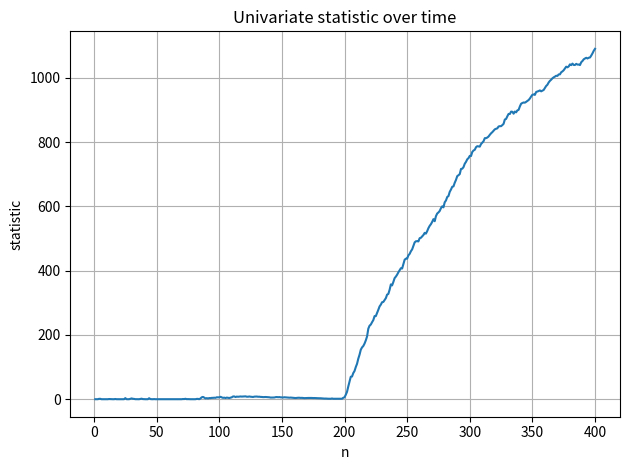
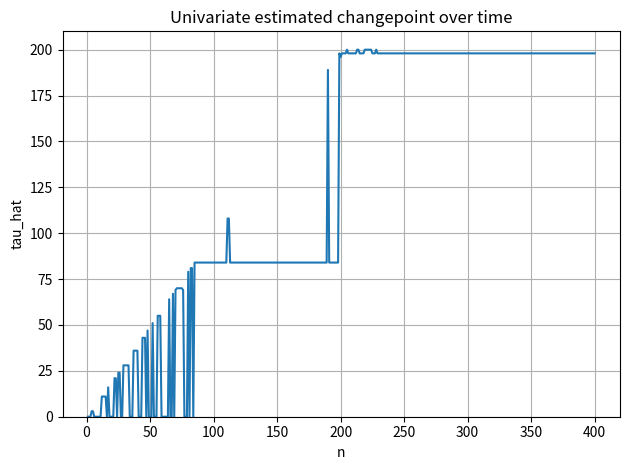
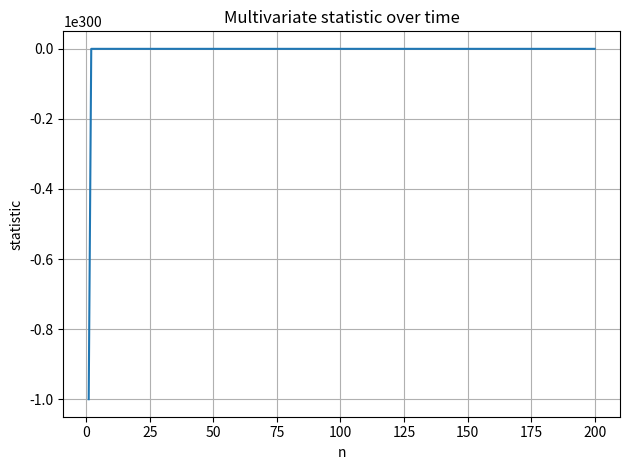
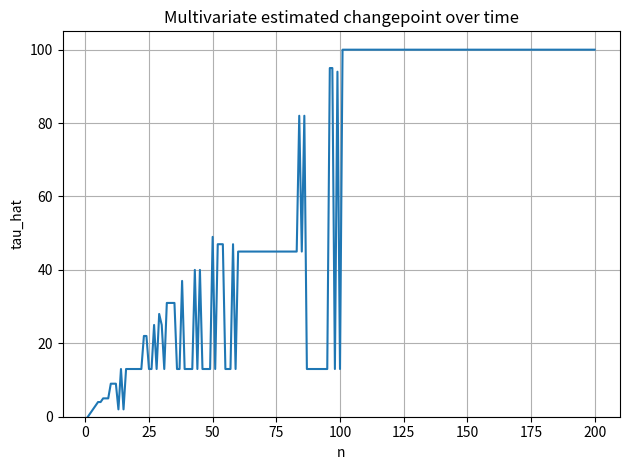

The matplotlib source for these figures, in order:
from dataclasses import dataclass
import math
import numpy as np
from scipy.spatial import ConvexHull
import matplotlib.pyplot as plt


# -------------------------
# State (CUSUM with behaviour)
# -------------------------
@dataclass
class CUSUM:
    sn: any = 0.0  # scalar or numpy array
    n: int = 0
    theta0: any = None

    # Return the initial candidate dict used by Detector at construction-time
    def initial_candidate(self):
        st_val = 0.0 if not isinstance(self.sn, np.ndarray) else np.array(self.sn)
        return {"st": st_val, "tau": int(self.n), "theta0": self.theta0}

    # Update CUSUM state with new observation y (scalar or 1D array)
    def update(self, y):
        self.n += 1
        # If y is an ndarray, ensure sn is an array of same shape
        if isinstance(y, np.ndarray):
            if not isinstance(self.sn, np.ndarray):
                # convert scalar sn to a zero-array with previous scalar added
                self.sn = np.zeros_like(y, dtype=float) + float(self.sn)
            self.sn = np.array(self.sn) + np.array(y)
        else:
            # y scalar
            if isinstance(self.sn, np.ndarray):
                # broadcast scalar y across vector sn
                self.sn = np.array(self.sn) + float(y)
            else:
                self.sn = float(self.sn) + float(y)

    # Default prune: no-op (return candidates unchanged).
    # Subclasses override this with strategy-specific pruning.
    def prune(self, candidates):
        return candidates


class UnivariateCUSUM(CUSUM):
    """
    Univariate CUSUM with monotone-MLE pruning.
    """
    def __init__(self, theta0=None, sn=0.0, n=0):
        super().__init__(sn=sn, n=n, theta0=theta0)

    def prune(self, candidates):
        K = len(candidates)
        if K <= 1:
            return candidates
        i = K
        # prune based on monotone ordering of right-segment MLEs
        while i > 1:
            c1 = candidates[i - 1]
            c0 = candidates[i - 2]
            tau1 = int(c1["tau"])
            tau0 = int(c0["tau"])
            denom1 = self.n - tau1
            denom0 = self.n - tau0

            # compute ratios safely; if denominator <= 0, treat ratio as +inf so it won't cause pruning
            try:
                num1 = (np.array(self.sn) - np.array(c1["st"])).astype(float)
            except Exception:
                num1 = float(self.sn) - float(c1["st"])
            try:
                num0 = (np.array(self.sn) - np.array(c0["st"])).astype(float)
            except Exception:
                num0 = float(self.sn) - float(c0["st"])

            ratio1 = (num1 / float(denom1)) if denom1 > 0 else float("inf")
            ratio0 = (num0 / float(denom0)) if denom0 > 0 else float("inf")

            # comparison: if newest ratio <= previous then drop newest
            # (behaviour preserved from original make_prune_univariate)
            if ratio1 <= ratio0:
                i -= 1
                if i == 1:
                    break
            else:
                break
        return candidates[:i]


class MultivariateCUSUM(CUSUM):
    """
    Multivariate CUSUM with ConvexHull-based pruning.
    If dim_indexes is provided, project to those 2D subspaces (pairs) plus tau
    and take union of hull vertices across projections.
    Robust to scalar initial st (interprets scalar initial st as zero-vector).
    """
    def __init__(self, theta0=None, sn=0.0, n=0, dim_indexes=None):
        super().__init__(sn=sn, n=n, theta0=theta0)
        # dim_indexes: list of pairs of dimension indices to project onto for 2D hulls
        self.dim_indexes = dim_indexes

    def prune(self, candidates):
        K = len(candidates)
        if K <= 1:
            return candidates

        sn_arr = np.atleast_1d(np.array(self.sn))
        target_dim = sn_arr.size

        # Build matrix of st rows, converting scalar dummy to zero-vector if needed
        st_rows = []
        for c in candidates:
            st_c = np.atleast_1d(np.array(c["st"]))
            if st_c.size == target_dim:
                st_rows.append(st_c.copy())
            elif st_c.size == 1 and target_dim > 1:
                # initial dummy: convert scalar to zero-vector
                st_rows.append(np.zeros(target_dim, dtype=float))
            else:
                raise ValueError(
                    "Candidate 'st' dimensionality (%d) incompatible with current CUSUM dimension (%d)."
                    % (st_c.size, target_dim)
                )

        st_stack = np.vstack(st_rows)  # (K, d)
        taus = np.array([int(c["tau"]) for c in candidates])[:, None]  # (K, 1)
        points = np.hstack([taus, st_stack])  # (K, 1 + d)

        if self.dim_indexes is None:
            # full-dim hull
            try:
                hull = ConvexHull(points)
                idx = np.unique(hull.vertices)
            except Exception:
                idx = np.arange(K)
        else:
            # project to each 2D subspace (tau + each pair of dims)
            on_hull = []
            for pair in self.dim_indexes:
                cols = np.append(0, np.array(pair) + 1)  # include tau at col 0
                sub = points[:, cols]
                try:
                    hull = ConvexHull(sub)
                    on_hull.extend(hull.vertices)
                except Exception:
                    # if hull fails (e.g. degenerate), include all indices
                    on_hull.extend(range(K))
            idx = np.unique(on_hull)

        pruned = [candidates[i] for i in idx]
        pruned.sort(key=lambda d: d["tau"])
        return pruned


# -------------------------
# Univariate family-specific costs (return costs)
# -------------------------
def compute_costs_uni_gaussian(candidates, cs: CUSUM):
    K = len(candidates)
    costs = np.full(K, -1e300, dtype=float)
    S_n = float(cs.sn)
    n = cs.n
    for i, c in enumerate(candidates):
        tau = int(c["tau"])
        S_i = float(c["st"])
        right_len = n - tau
        if right_len <= 0 or tau <= 0 or n <= 0:
            costs[i] = ((S_n - S_i) ** 2) / float(right_len) - (S_n * S_n) / float(n)
            continue
        costs[i] = (S_i * S_i) / float(tau) + ((S_n - S_i) ** 2) / float(right_len) - (S_n * S_n) / float(n)
    return costs


def compute_costs_uni_bernoulli(candidates, cs: CUSUM):
    K = len(candidates)
    costs = np.full(K, -1e300, dtype=float)
    S_n = float(cs.sn)
    n = cs.n
    eps = 1e-9
    for i, c in enumerate(candidates):
        tau = int(c["tau"])
        S_i = float(c["st"])
        theta0 = c.get("theta0", None)
        right_len = n - tau
        if right_len <= 0:
            costs[i] = -1e300
            continue
        s = S_n - S_i
        p_hat = s / float(right_len)
        p_hat = max(eps, min(1 - eps, p_hat))
        if theta0 is None:
            costs[i] = s * math.log(p_hat) + (right_len - s) * math.log(1 - p_hat)
        else:
            costs[i] = s * math.log(p_hat / theta0) + (right_len - s) * math.log((1 - p_hat) / (1 - theta0))
    return costs


def compute_costs_uni_poisson(candidates, cs: CUSUM):
    K = len(candidates)
    costs = np.full(K, -1e300, dtype=float)
    S_n = float(cs.sn)
    n = cs.n
    eps = 1e-9
    for i, c in enumerate(candidates):
        tau = int(c["tau"])
        S_i = float(c["st"])
        theta0 = c.get("theta0", None)
        right_len = n - tau
        if right_len <= 0:
            costs[i] = -1e300
            continue
        s = S_n - S_i
        lam_hat = max(eps, s / float(right_len))
        if theta0 is None:
            costs[i] = - right_len * lam_hat + s * math.log(lam_hat)
        else:
            costs[i] = - right_len * (lam_hat - theta0) + s * math.log(lam_hat / theta0)
    return costs


def compute_costs_uni_gamma(candidates, cs: CUSUM, shape=1.0):
    K = len(candidates)
    costs = np.full(K, -1e300, dtype=float)
    S_n = float(cs.sn)
    n = cs.n
    eps = 1e-9
    for i, c in enumerate(candidates):
        tau = int(c["tau"])
        S_i = float(c["st"])
        theta0 = c.get("theta0", None)
        right_len = n - tau
        if right_len <= 0:
            costs[i] = -1e300
            continue
        s = S_n - S_i
        arg = s / (shape * float(right_len))
        arg = max(eps, arg)
        if theta0 is None:
            costs[i] = - right_len * shape * math.log(arg) - s * (1.0 / arg)
        else:
            costs[i] = right_len * shape * math.log(theta0 / arg) - s * (1.0 / arg - 1.0 / theta0)
    return costs


# -------------------------
# Multivariate-specific costs (return costs)
# -------------------------
def compute_costs_multi_gaussian(candidates, cs: CUSUM):
    K = len(candidates)
    costs = np.full(K, -1e300, dtype=float)
    S_n = np.array(cs.sn)
    n = cs.n
    for i, c in enumerate(candidates):
        tau = int(c["tau"])
        S_i = np.atleast_1d(np.array(c["st"]))
        right_len = n - tau
        if tau <= 0 or right_len <= 0 or n <= 0:
            costs[i] = -1e300
            continue
        term1 = np.sum((S_i * S_i) / float(tau))
        term2 = np.sum(((S_n - S_i) * (S_n - S_i)) / float(right_len))
        term3 = np.sum((S_n * S_n) / float(n))
        costs[i] = term1 + term2 - term3
    return costs


def compute_costs_multi_poisson(candidates, cs: CUSUM):
    K = len(candidates)
    costs = np.full(K, -1e300, dtype=float)
    S_n = np.array(cs.sn)
    n = cs.n
    eps = 1e-9
    for i, c in enumerate(candidates):
        tau = int(c["tau"])
        S_i = np.atleast_1d(np.array(c["st"]))
        right_len = n - tau
        if right_len <= 0:
            costs[i] = -1e300
            continue
        r = S_n - S_i
        lam_hat = np.maximum(eps, r / float(right_len))
        term = np.sum(- float(right_len) * lam_hat + r * np.log(lam_hat))
        costs[i] = term
    return costs


# -------------------------
# Detector (expects a CUSUM instance)
# -------------------------
class Detector:
    """
    Single-side detector. Expects a CUSUM instance (UnivariateCUSUM or MultivariateCUSUM)
    and a compute_costs_fn(candidates, cs) function.
    """

    def __init__(self, cs: CUSUM, compute_costs_fn):
        if not isinstance(cs, CUSUM):
            raise TypeError("cs must be an instance of CUSUM (or subclass).")
        initial = cs.initial_candidate()
        if not isinstance(initial, dict):
            raise RuntimeError("cs.initial_candidate() must return a candidate dict.")

        # store CUSUM instance and functions
        self.cs = cs
        self.compute_costs_fn = compute_costs_fn

        # candidate list and best-stat
        self.qr = [dict(initial)]
        self.qr_opt = None

    def update(self, y):
        """
        Process new observation y (scalar or 1-D array).
        Steps:
         - update cs (self.cs.update)
         - prune candidates (self.cs.prune)
         - compute costs, store opt
         - append new candidate corresponding to current (sn,n)
        """
        # update cs
        self.cs.update(y)

        # prune using CUSUM's prune method
        self.qr = self.cs.prune(self.qr)

        # compute costs (compute_costs_fn returns costs array)
        vals = self.compute_costs_fn(self.qr, self.cs)
        self.qr_opt = float(np.max(vals)) if len(vals) > 0 else -1e300

        # append new candidate representing current time (clone last template)
        last_template = self.qr[-1] if len(self.qr) > 0 else self.cs.initial_candidate()
        new_cand = dict(last_template)
        new_cand["st"] = np.array(self.cs.sn) if isinstance(self.cs.sn, np.ndarray) else float(self.cs.sn)
        new_cand["tau"] = int(self.cs.n)
        self.qr.append(new_cand)

    def statistic(self):
        return self.qr_opt if self.qr_opt is not None else 0.0

    def changepoint(self):
        """
        Return most-likely changepoint (tau) and stat based on current costs.
        Exclude the very last candidate (it's the dummy for the current time).
        """
        if len(self.qr) <= 1:
            return {"stopping_time": self.cs.n, "changepoint": None, "stat": None}
        vals = self.compute_costs_fn(self.qr[:-1], self.cs)
        i = int(np.argmax(vals))
        return {"stopping_time": self.cs.n, "changepoint": self.qr[i]["tau"], "stat": float(vals[i])}


# -------------------------
# Example usage (traces + plots)
# -------------------------
if __name__ == "__main__":
    np.random.seed(0)

    data = np.concatenate((np.random.normal(0, 1, 200), np.random.normal(3.5, 1, 200)))

    # --- Univariate Gaussian example ---
    cs_uni = UnivariateCUSUM(theta0=None)                # univariate CUSUM initializer
    detector_uni = Detector(cs_uni, compute_costs_uni_gaussian)

    uni_stat_trace = []
    uni_cp_trace = []
    for y in data:
        detector_uni.update(float(y))
        uni_stat_trace.append(detector_uni.statistic())
        cp = detector_uni.changepoint().get("changepoint", None)
        uni_cp_trace.append(np.nan if cp is None else cp)

    # --- Multivariate Gaussian example ---
    D = 3
    # multivariate CUSUM: start scalar sn=0.0; will convert on first vector update
    dim_pairs = [(0, 1), (0, 2), (1, 2)]
    cs_multi = MultivariateCUSUM(theta0=None, dim_indexes=dim_pairs)
    detector_multi = Detector(cs_multi, compute_costs_multi_gaussian)

    Y_pre = np.random.normal(0.0, 1.0, size=(100, D))
    Y_post = np.random.normal([4.0, 4.0, 0.0], 1.0, size=(100, D))
    Y = np.vstack([Y_pre, Y_post])

    multi_stat_trace = []
    multi_cp_trace = []
    for y in Y:
        detector_multi.update(y)
        multi_stat_trace.append(detector_multi.statistic())
        cp = detector_multi.changepoint().get("changepoint", None)
        multi_cp_trace.append(np.nan if cp is None else cp)

    # -------------------------
    # Plotting
    # -------------------------
    plt.figure()
    plt.plot(np.arange(1, len(uni_stat_trace) + 1), uni_stat_trace)
    plt.title("Univariate statistic over time")
    plt.xlabel("n")
    plt.ylabel("statistic")
    plt.grid(True)
    plt.tight_layout()

    plt.figure()
    plt.plot(np.arange(1, len(uni_cp_trace) + 1), uni_cp_trace)
    plt.title("Univariate estimated changepoint over time")
    plt.xlabel("n")
    plt.ylabel("tau_hat")
    plt.ylim(bottom=0)
    plt.grid(True)
    plt.tight_layout()

    plt.figure()
    plt.plot(np.arange(1, len(multi_stat_trace) + 1), multi_stat_trace)
    plt.title("Multivariate statistic over time")
    plt.xlabel("n")
    plt.ylabel("statistic")
    plt.grid(True)
    plt.tight_layout()

    plt.figure()
    plt.plot(np.arange(1, len(multi_cp_trace) + 1), multi_cp_trace)
    plt.title("Multivariate estimated changepoint over time")
    plt.xlabel("n")
    plt.ylabel("tau_hat")
    plt.ylim(bottom=0)
    plt.grid(True)
    plt.tight_layout()

    plt.show()
